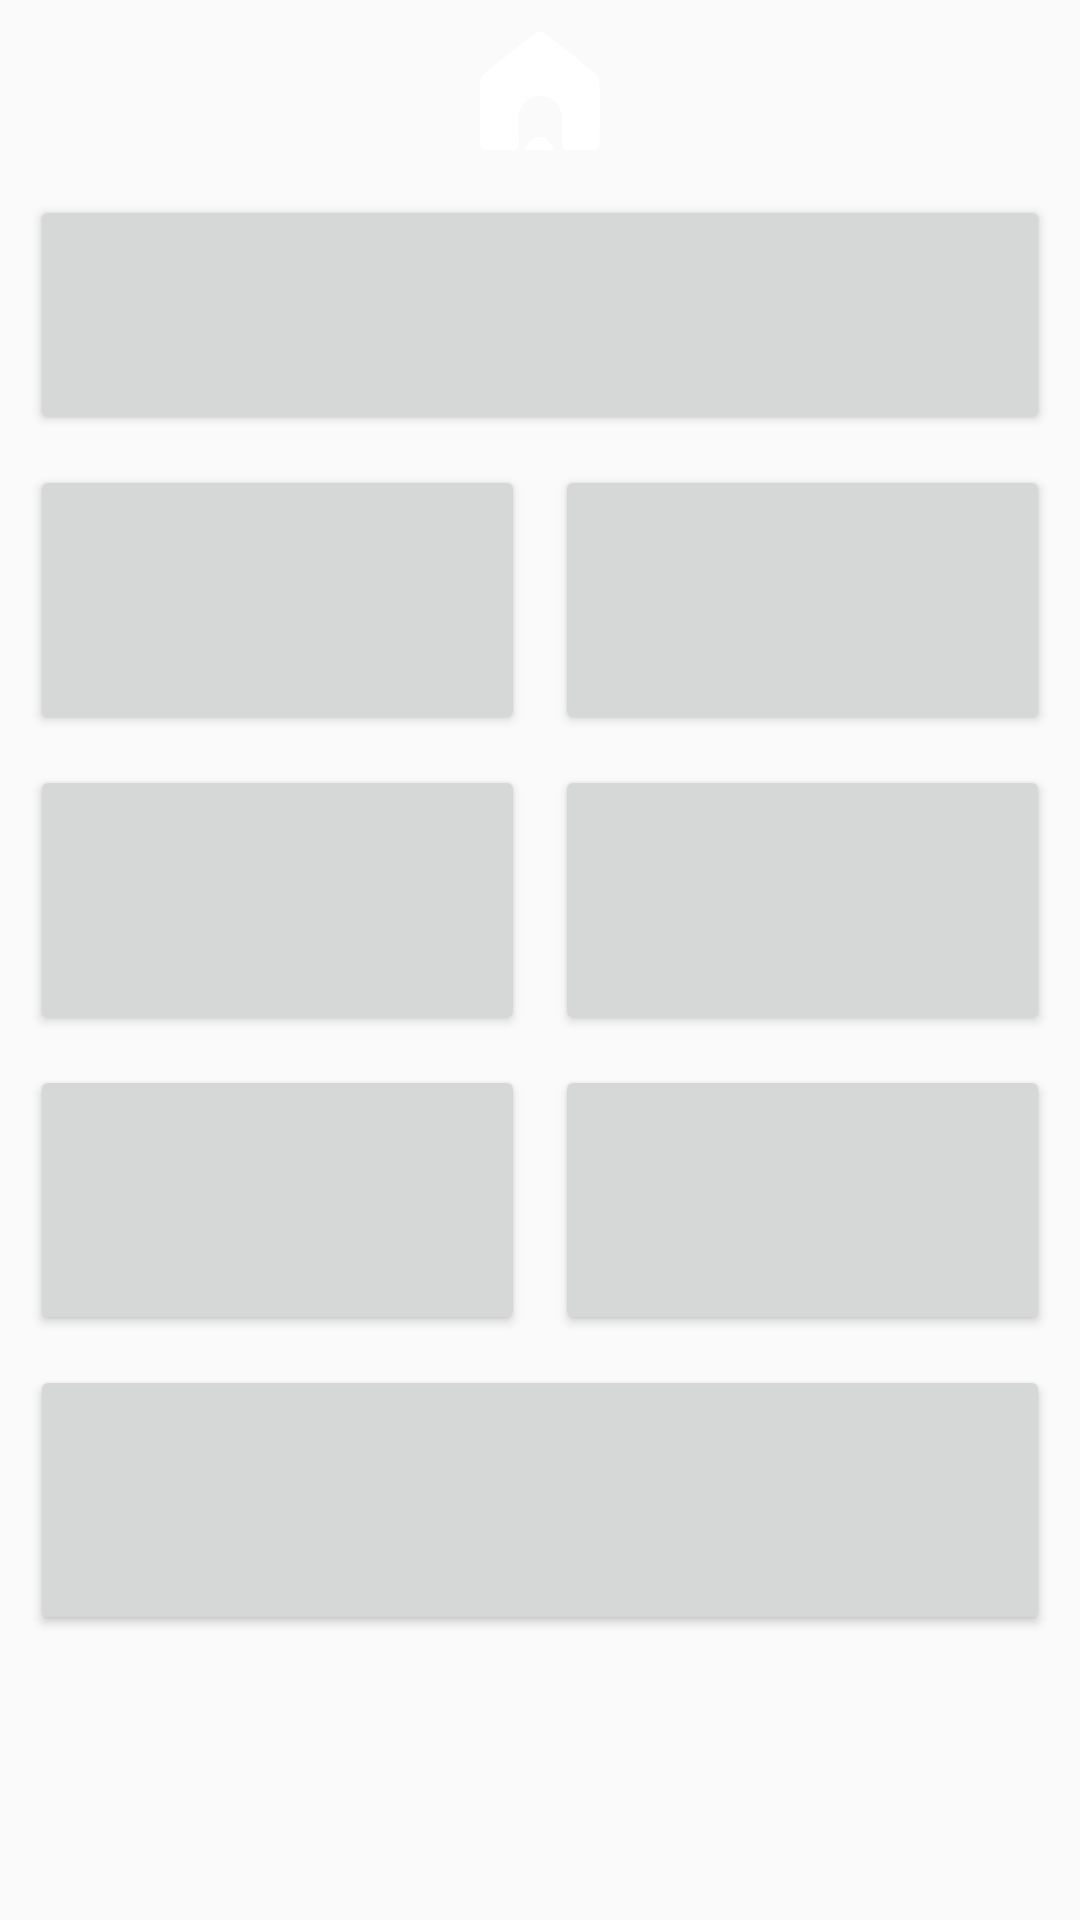

Layout XML and referenced resources for this Android screen:
<!-- AndroidManifest.xml: application theme AppTheme -->
<!-- res/layout/activity_category.xml -->
<RelativeLayout xmlns:android="http://schemas.android.com/apk/res/android"
    xmlns:tools="http://schemas.android.com/tools"
    android:layout_width="wrap_content"
    android:layout_height="wrap_content"
    tools:context="com.example.ursakter.CategoryActivity"
    >
    <LinearLayout
        style="?attr/topPanelStyle"
        android:layout_width="match_parent"
        android:layout_height="60dp"
        android:orientation="horizontal"
        android:id="@+id/top_panel"
        android:gravity="center"
        android:layout_alignParentTop="true"
        >

        <Button
            style="@style/TopPanelButtons"
            android:id="@+id/home_btn"
            android:onClick="mainMenu"
            android:background="@drawable/ui_app_btn_home"
            />


    </LinearLayout>
    <ScrollView
        android:layout_width="match_parent"
        android:layout_height="match_parent"
        android:layout_below="@id/top_panel"
    >
        <RelativeLayout
            android:layout_width="match_parent"
            android:layout_height="match_parent">

            <LinearLayout
                android:layout_width="match_parent"
                android:layout_height="match_parent"
                android:orientation="vertical"

                >

                <LinearLayout
                    android:layout_width="match_parent"
                    android:layout_height="wrap_content"
                    android:orientation="horizontal"
                    android:gravity="center_horizontal"
                    >
                    <Button
                        style="?attr/categorySjukdommarBtnStyle"
                        android:layout_width="340dp"
                        android:layout_height="80dp"
                        android:layout_margin="5dp"
                        android:tag="4"
                        android:onClick="showCategory"
                        />
                </LinearLayout>

                <LinearLayout
                    android:layout_width="match_parent"
                    android:layout_height="wrap_content"
                    android:orientation="horizontal"
                    android:gravity="center_horizontal"
                    >
                    <Button
                        style="?attr/categoryOverfallBtnStyle"
                        android:layout_width="165dp"
                        android:layout_height="90dp"
                        android:tag="8"
                        android:layout_margin="5dp"
                        android:onClick="showCategory"
                        />
                    <Button
                        style="?attr/categoryDummaBtnStyle"
                        android:layout_width="165dp"
                        android:layout_height="90dp"
                        android:tag="7"
                        android:layout_margin="5dp"
                        android:onClick="showCategory"
                        />
                </LinearLayout>

                <LinearLayout
                    android:layout_width="match_parent"
                    android:layout_height="wrap_content"
                    android:orientation="horizontal"
                    android:gravity="center_horizontal"
                    >
                    <Button
                        style="?attr/categoryElakaBtnStyle"
                        android:layout_width="165dp"
                        android:layout_height="90dp"
                        android:tag="1"
                        android:layout_margin="5dp"
                        android:onClick="showCategory"
                        />
                    <Button
                        style="?attr/categoryIlandsBtnStyle"
                        android:layout_width="165dp"
                        android:layout_height="90dp"
                        android:tag="6"
                        android:layout_margin="5dp"
                        android:onClick="showCategory"
                        />
                </LinearLayout>

                <LinearLayout
                    android:layout_width="match_parent"
                    android:layout_height="wrap_content"
                    android:orientation="horizontal"
                    android:gravity="center_horizontal"
                    >
                    <Button
                        style="?attr/categoryManniskorBtnStyle"
                        android:layout_width="165dp"
                        android:layout_height="90dp"
                        android:tag="5"
                        android:layout_margin="5dp"
                        android:onClick="showCategory"
                        />
                    <Button
                        style="?attr/categoryDjurBtnStyle"
                        android:layout_width="165dp"
                        android:layout_height="90dp"
                        android:tag="2"
                        android:layout_margin="5dp"
                        android:onClick="showCategory"
                        />
                </LinearLayout>

                <LinearLayout
                    android:layout_width="match_parent"
                    android:layout_height="wrap_content"
                    android:orientation="horizontal"
                    android:gravity="center_horizontal"
                    >
                    <Button
                        style="?attr/categoryKlassikerBtnStyle"
                        android:layout_width="340dp"
                        android:layout_height="90dp"
                        android:layout_margin="5dp"
                        android:tag="3"
                        android:onClick="showCategory"
                        />
                </LinearLayout>

            </LinearLayout>
        </RelativeLayout>
    </ScrollView>



</RelativeLayout>
<!-- resources referenced by this layout -->
<resources>
  <!-- drawable ui_app_btn_home: png bitmap (drawable-xxhdpi, 2126 bytes) -->
  <style name="TopPanelButtons">
          <item name="android:layout_height">40dp</item>
          <item name="android:layout_width">40dp</item>
      </style>
  <style name="AppTheme" parent="AppBaseTheme">
          
      </style>
  <style name="AppBaseTheme" parent="Theme.AppCompat.Light">
          
      </style>
</resources>
